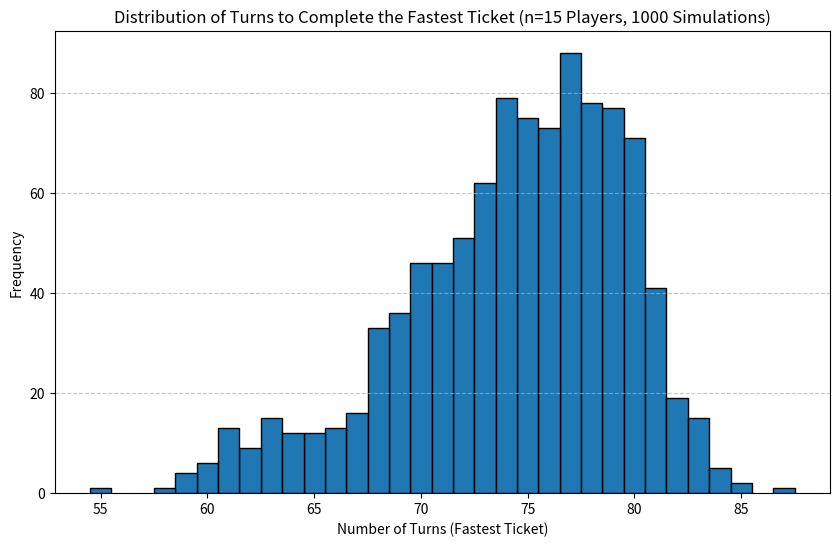

This figure's Python source:
import numpy as np
from scipy.stats import norm
import random
import matplotlib.pyplot as plt
from collections import Counter

# Universal variable for the number of players
n = 15  # Number of players

# Housie number generator class
class HousieNumberGenerator:
    def __init__(self):
        self.called_numbers = set()
    
    def generate_number(self):
        if len(self.called_numbers) == 90:
            raise ValueError("All numbers from 1 to 90 have already been called!")
        while True:
            number = random.randint(1, 90)
            if number not in self.called_numbers:
                self.called_numbers.add(number)
                return number

def generate_housie_ticket():
    ticket = [[0] * 9 for _ in range(3)]
    column_ranges = [
        range(1, 10), range(10, 20), range(20, 30), range(30, 40),
        range(40, 50), range(50, 60), range(60, 70), range(70, 80), range(80, 91)
    ]
    one_number_columns = random.sample(range(9), 3)
    two_number_columns = [col for col in range(9) if col not in one_number_columns]
    column_numbers = {}
    for col in one_number_columns:
        column_numbers[col] = sorted(random.sample(column_ranges[col], 1))
    for col in two_number_columns:
        column_numbers[col] = sorted(random.sample(column_ranges[col], 2))
    for col, numbers in column_numbers.items():
        positions = random.sample(range(3), len(numbers))
        for pos, number in zip(positions, numbers):
            ticket[pos][col] = number
    return ticket

def play_housie_with_n_players(n):
    tickets = [generate_housie_ticket() for _ in range(n)]
    tickets_numbers = [
        {num for row in ticket for num in row if num != 0} for ticket in tickets
    ]
    number_generator = HousieNumberGenerator()
    remaining_counts = [len(ticket_numbers) for ticket_numbers in tickets_numbers]
    turns = 0
    while all(remaining > 0 for remaining in remaining_counts):
        called_number = number_generator.generate_number()
        turns += 1
        for i, ticket_numbers in enumerate(tickets_numbers):
            if called_number in ticket_numbers:
                remaining_counts[i] -= 1
                ticket_numbers.remove(called_number)
                if remaining_counts[i] == 0:
                    return turns

def calculate_probability(results, x):
    results_array = np.array(results)
    mean = np.mean(results_array)
    std_dev = np.std(results_array)
    probability = 1 - norm.cdf(x, loc=mean, scale=std_dev)
    return probability, mean, std_dev

def run_simulation_with_probability_and_plot(x):
    results = [play_housie_with_n_players(n) for _ in range(1000)]
    frequency = Counter(results)
    x_values = list(frequency.keys())
    y_values = list(frequency.values())
    plt.figure(figsize=(10, 6))
    plt.bar(x_values, y_values, width=1, edgecolor="black")
    plt.xlabel("Number of Turns (Fastest Ticket)")
    plt.ylabel("Frequency")
    plt.title(f"Distribution of Turns to Complete the Fastest Ticket (n={n} Players, 1000 Simulations)")
    plt.grid(axis='y', linestyle='--', alpha=0.7)
    plt.show()
    probability, mean, std_dev = calculate_probability(results, x)
    print(f"Mean number of turns: {mean:.2f}")
    print(f"Standard deviation of turns: {std_dev:.2f}")
    print(f"Probability of the game taking longer than {x} turns: {probability:.2%}")

# Example: Set x (threshold for longer games) and run the simulation
x_threshold = 87
run_simulation_with_probability_and_plot(x_threshold)
